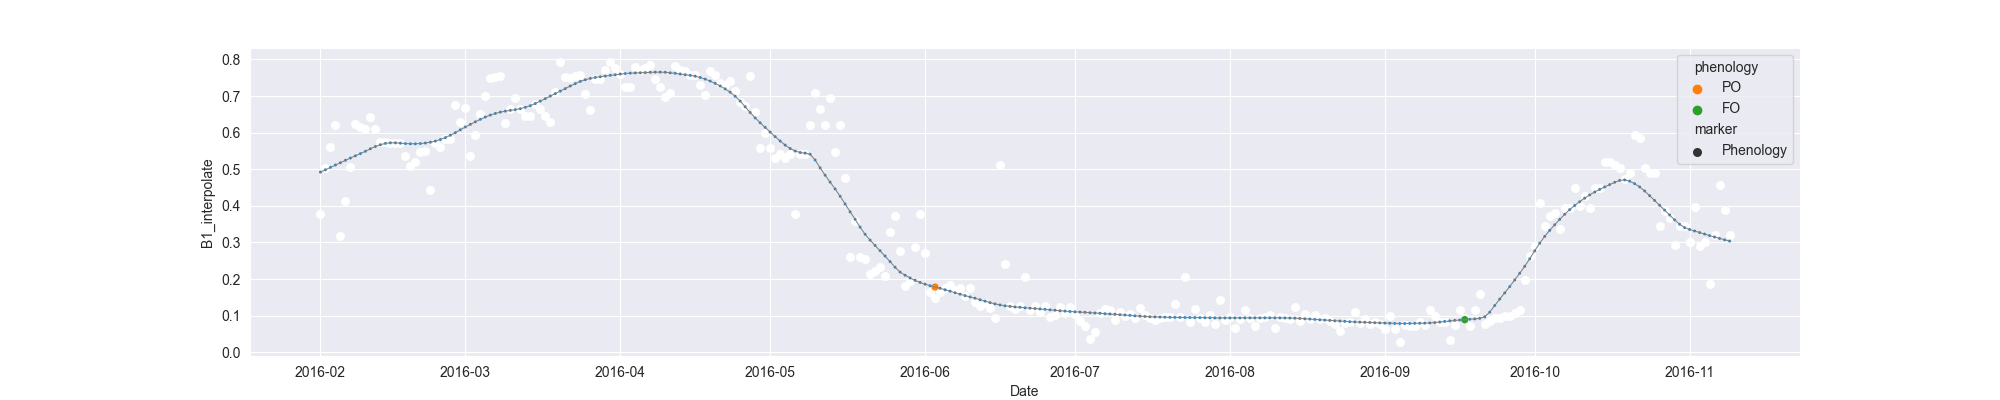

The table this chart was drawn from, first rows:
system:time_start, B1, B1_interpolate, B1_phenology
2016-02-01, 0.3767, 0.3767, 
2016-02-02, 0.5022, 0.5022, 
2016-02-03, , 0.5612, 
2016-02-04, 0.6202, 0.6202, 
2016-02-05, 0.3178, 0.3178, 
2016-02-06, , 0.4121, 
2016-02-07, 0.5064, 0.5064, 
2016-02-08, 0.6233, 0.6233, 
2016-02-09, , 0.616, 
2016-02-10, 0.6088, 0.6088, 
2016-02-11, 0.6422, 0.6422, 
2016-02-12, , 0.6087, 
2016-02-13, , 0.5751, 
2016-02-14, 0.5751, 0.5751, 
2016-02-15, 0.5727, 0.5727, 
2016-02-16, , 0.5719, 
2016-02-17, , 0.5727, 
2016-02-18, , 0.535, 
2016-02-19, , 0.5083, 
2016-02-20, , 0.5212, 
2016-02-21, , 0.5474, 
2016-02-22, , 0.5511, 
2016-02-23, 0.4439, 0.4439, 
2016-02-24, , 0.5705, 
2016-02-25, , 0.5597, 
2016-02-26, , 0.5827, 
2016-02-27, , 0.5827, 
2016-02-28, 0.6756, 0.6756, 
2016-02-29, 0.6288, 0.6288, 
2016-03-01, 0.6667, 0.6667, 
2016-03-02, 0.5353, 0.5353, 
2016-03-03, , 0.5928, 
2016-03-04, 0.6503, 0.6503, 
2016-03-05, , 0.7001, 
2016-03-06, 0.75, 0.75, 
2016-03-07, , 0.753, 
2016-03-08, 0.756, 0.756, 
2016-03-09, 0.6259, 0.6259, 
2016-03-10, , 0.6652, 
2016-03-11, , 0.6945, 
2016-03-12, , 0.6652, 
2016-03-13, , 0.646, 
2016-03-14, , 0.6468, 
2016-03-15, , 0.6795, 
2016-03-16, 0.6652, 0.6652, 
2016-03-17, , 0.6468, 
2016-03-18, 0.6285, 0.6285, 
2016-03-19, , 0.7108, 
2016-03-20, 0.7931, 0.7931, 
2016-03-21, 0.7522, 0.7522, 
2016-03-22, 0.7499, 0.7499, 
2016-03-23, 0.755, 0.755, 
2016-03-24, 0.7569, 0.7569, 
2016-03-25, 0.7063, 0.7063, 
2016-03-26, 0.6629, 0.6629, 
2016-03-27, 0.7459, 0.7459, 
2016-03-28, , 0.7459, 
2016-03-29, , 0.7714, 
2016-03-30, 0.7921, 0.7921, 
2016-03-31, , 0.7761, 
... 223 more rows
